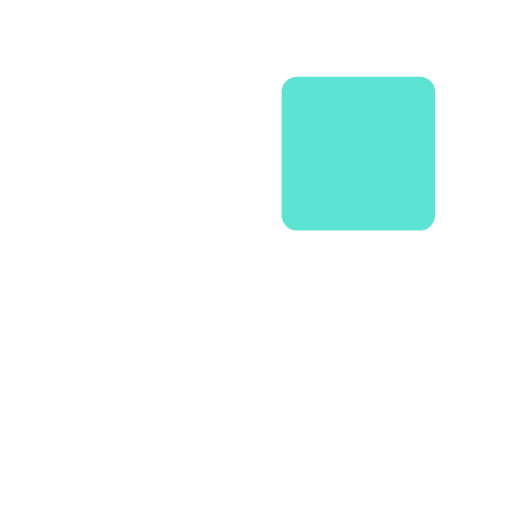
t = 0.00 s
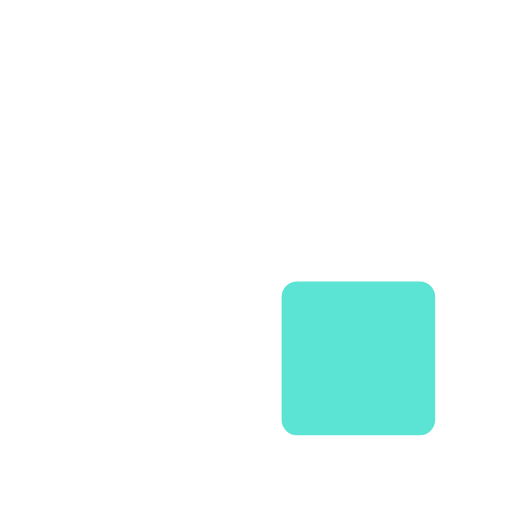
t = 0.33 s
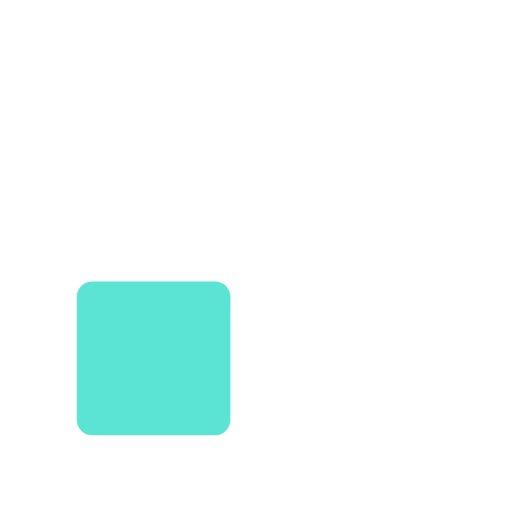
t = 0.67 s
t = 1.00 s: frame unchanged from t = 0.67 s, image omitted
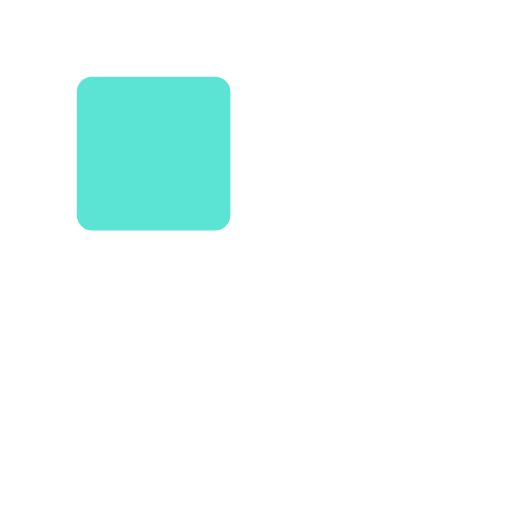
t = 1.33 s
t = 1.67 s: frame unchanged from t = 0.00 s, image omitted

The animated SVG that drew these frames (rendered in a browser with its animation timeline set to each time). Animation: 6 SMIL elements (animate=6); one cycle of 2.00 s, repeats indefinitely.

<?xml version="1.0" encoding="utf-8"?>
<svg xmlns="http://www.w3.org/2000/svg" xmlns:xlink="http://www.w3.org/1999/xlink" style="margin: auto; background: none; display: block; shape-rendering: auto;" width="88px" height="88px" viewBox="0 0 100 100" preserveAspectRatio="xMidYMid">
<rect fill="#ffffff" x="15" y="15" width="30" height="30" rx="3" ry="3">
<animate attributeName="x" dur="2s" repeatCount="indefinite" keyTimes="0;0.083;0.25;0.333;0.5;0.583;0.75;0.833;1" values="15;55;55;55;55;15;15;15;15" begin="-1.8333333333333333s"></animate>
<animate attributeName="y" dur="2s" repeatCount="indefinite" keyTimes="0;0.083;0.25;0.333;0.5;0.583;0.75;0.833;1" values="15;55;55;55;55;15;15;15;15" begin="-1.3333333333333333s"></animate>
</rect><rect fill="#ffffff" x="15" y="15" width="30" height="30" rx="3" ry="3">
<animate attributeName="x" dur="2s" repeatCount="indefinite" keyTimes="0;0.083;0.25;0.333;0.5;0.583;0.75;0.833;1" values="15;55;55;55;55;15;15;15;15" begin="-1.1666666666666667s"></animate>
<animate attributeName="y" dur="2s" repeatCount="indefinite" keyTimes="0;0.083;0.25;0.333;0.5;0.583;0.75;0.833;1" values="15;55;55;55;55;15;15;15;15" begin="-0.6666666666666666s"></animate>
</rect><rect fill="#5be3d4" x="15" y="15" width="30" height="30" rx="3" ry="3">
<animate attributeName="x" dur="2s" repeatCount="indefinite" keyTimes="0;0.083;0.25;0.333;0.5;0.583;0.75;0.833;1" values="15;55;55;55;55;15;15;15;15" begin="-0.5s"></animate>
<animate attributeName="y" dur="2s" repeatCount="indefinite" keyTimes="0;0.083;0.25;0.333;0.5;0.583;0.75;0.833;1" values="15;55;55;55;55;15;15;15;15" begin="0s"></animate>
</rect>
<!-- [ldio] generated by https://loading.io/ --></svg>